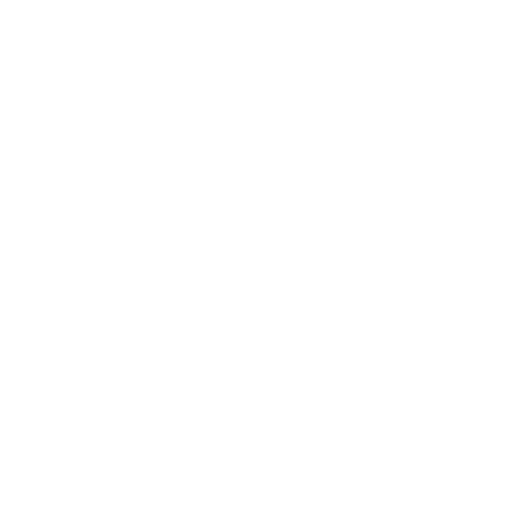
t = 0.00 s
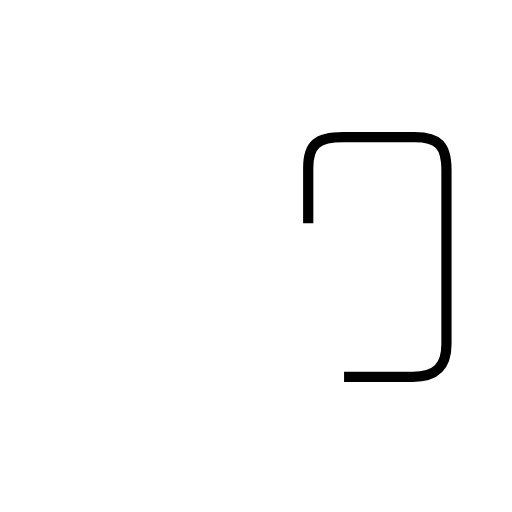
t = 1.56 s
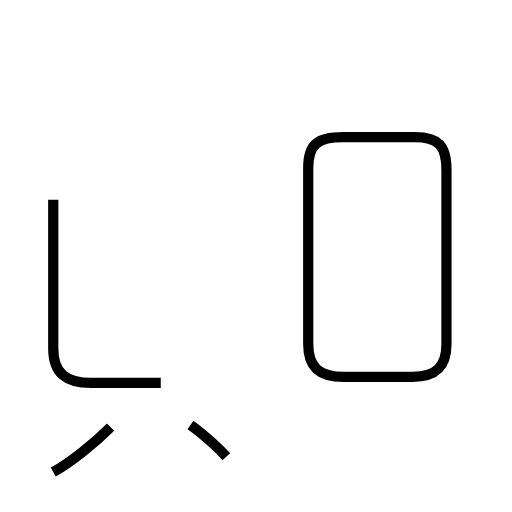
t = 3.25 s
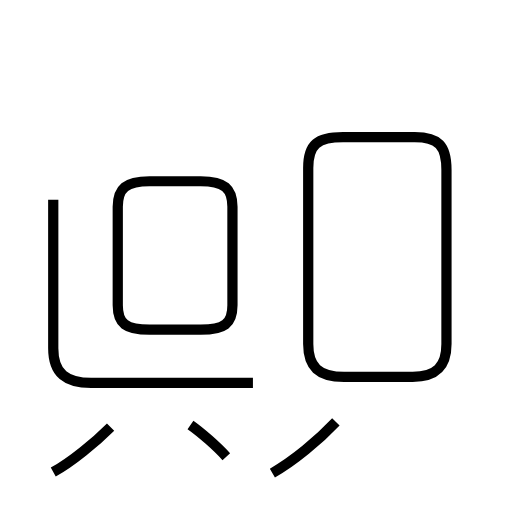
t = 5.19 s
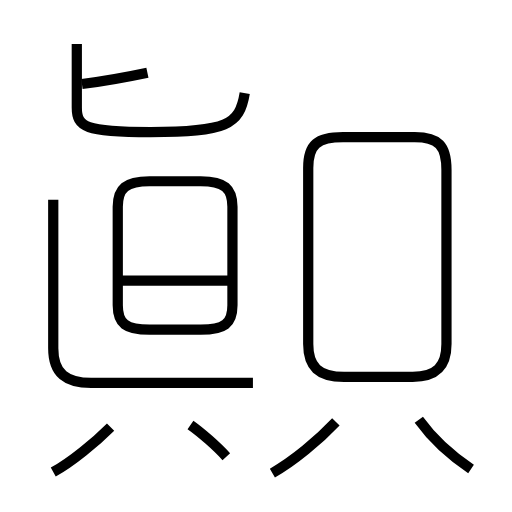
t = 6.68 s
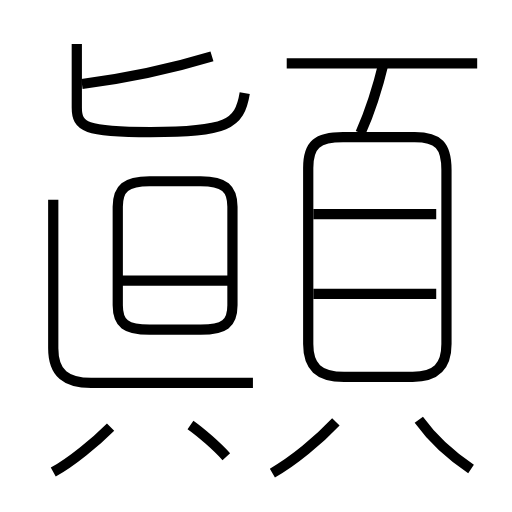
t = 8.38 s

The animated SVG that drew these frames (rendered in a browser with its animation timeline set to each time). Animation: 14 SMIL elements (animate=14); one cycle of 8.38 s.

<?xml version='1.0' encoding='utf-8'?>
<svg viewBox="0.0 -6.0 50.0 50.0" version="1.1" xmlns="http://www.w3.org/2000/svg"><rect x="-1000" y="-1000" width="2000" height="2000" stroke="white" fill="white" /><g style="fill:none;stroke:#000000;stroke-width:1"><path d="M 33.6 -7.2 L 40.3 -7.2 C 42.6 -7.2 43.6 -8.2 43.6 -10.4 L 43.6 -27.4 C 43.6 -29.8 42.8 -30.6 40.5 -30.6 L 33.5 -30.6 C 31.0 -30.6 30.1 -29.9 30.1 -27.6 L 30.1 -10.4 C 30.1 -8.2 31.1 -7.2 33.6 -7.2 Z " transform="translate(0.0 38.0)" stroke-dasharray="69.27852784729872" stroke-dashoffset="69.27852784729872"><animate attributeName="stroke-dashoffset" from="69.27852784729872" to="0" dur="2.0783558354189613s" begin="0s" fill="freeze" /></path><path d="M 5.2 2.1 C 7.0 1.1 9.3 -0.8 10.8 -2.3 " transform="translate(0.0 38.0)" stroke-dasharray="7.1405832688896576" stroke-dashoffset="7.1405832688896576"><animate attributeName="stroke-dashoffset" from="7.1405832688896576" to="0" dur="0.21421749806668972s" begin="2.0783558354189613s" fill="freeze" /></path><path d="M 22.1 0.6 C 21.2 -0.4 19.6 -1.8 18.6 -2.5 " transform="translate(0.0 38.0)" stroke-dasharray="4.682822298015838" stroke-dashoffset="4.682822298015838"><animate attributeName="stroke-dashoffset" from="4.682822298015838" to="0" dur="0.14048466894047512s" begin="2.292573333485651s" fill="freeze" /></path><path d="M 5.2 -24.5 L 5.2 -10.0 C 5.2 -7.5 6.5 -6.6 8.9 -6.6 L 24.7 -6.6 " transform="translate(0.0 38.0)" stroke-dasharray="36.10885611340327" stroke-dashoffset="36.10885611340327"><animate attributeName="stroke-dashoffset" from="36.10885611340327" to="0" dur="1.0832656834020982s" begin="2.4330580024261264s" fill="freeze" /></path><path d="M 26.6 2.2 C 28.7 1.0 31.1 -1.0 32.8 -2.8 " transform="translate(0.0 38.0)" stroke-dasharray="7.990141451567947" stroke-dashoffset="7.990141451567947"><animate attributeName="stroke-dashoffset" from="7.990141451567947" to="0" dur="0.2397042435470384s" begin="3.5163236858282243s" fill="freeze" /></path><path d="M 14.6 -11.8 L 19.6 -11.8 C 21.9 -11.8 22.7 -12.4 22.7 -14.2 L 22.7 -23.8 C 22.7 -25.6 21.9 -26.3 19.6 -26.3 L 14.6 -26.3 C 12.3 -26.3 11.5 -25.6 11.5 -23.8 L 11.5 -14.2 C 11.5 -12.4 12.3 -11.8 14.6 -11.8 Z " transform="translate(0.0 38.0)" stroke-dasharray="47.65135545989912" stroke-dashoffset="47.65135545989912"><animate attributeName="stroke-dashoffset" from="47.65135545989912" to="0" dur="1.4295406637969736s" begin="3.7560279293752625s" fill="freeze" /></path><path d="M 22.4 -16.6 L 11.9 -16.6 " transform="translate(0.0 38.0)" stroke-dasharray="10.499999999999998" stroke-dashoffset="10.499999999999998"><animate attributeName="stroke-dashoffset" from="10.499999999999998" to="0" dur="0.31499999999999995s" begin="5.185568593172237s" fill="freeze" /></path><path d="M 7.5 -39.7 L 7.5 -33.5 C 7.5 -31.6 8.3 -31.1 14.7 -31.1 C 22.1 -31.1 23.4 -31.8 23.9 -34.9 " transform="translate(0.0 38.0)" stroke-dasharray="25.827765412651488" stroke-dashoffset="25.827765412651488"><animate attributeName="stroke-dashoffset" from="25.827765412651488" to="0" dur="0.7748329623795446s" begin="5.500568593172236s" fill="freeze" /></path><path d="M 46.0 1.8 C 44.2 0.6 42.2 -1.2 40.9 -3.0 " transform="translate(0.0 38.0)" stroke-dasharray="7.03710890025963" stroke-dashoffset="7.03710890025963"><animate attributeName="stroke-dashoffset" from="7.03710890025963" to="0" dur="0.2111132670077889s" begin="6.275401555551781s" fill="freeze" /></path><path d="M 8.0 -35.8 C 12.6 -36.4 17.4 -37.5 20.7 -38.5 " transform="translate(0.0 38.0)" stroke-dasharray="12.996920085582307" stroke-dashoffset="12.996920085582307"><animate attributeName="stroke-dashoffset" from="12.996920085582307" to="0" dur="0.3899076025674692s" begin="6.48651482255957s" fill="freeze" /></path><path d="M 42.6 -15.3 L 30.6 -15.3 " transform="translate(0.0 38.0)" stroke-dasharray="12.0" stroke-dashoffset="12.0"><animate attributeName="stroke-dashoffset" from="12.0" to="0" dur="0.36s" begin="6.876422425127039s" fill="freeze" /></path><path d="M 42.6 -23.1 L 30.6 -23.1 " transform="translate(0.0 38.0)" stroke-dasharray="12.0" stroke-dashoffset="12.0"><animate attributeName="stroke-dashoffset" from="12.0" to="0" dur="0.36s" begin="7.2364224251270395s" fill="freeze" /></path><path d="M 35.2 -31.0 C 36.1 -33.0 36.9 -35.5 37.5 -38.0 " transform="translate(0.0 38.0)" stroke-dasharray="7.378284260624906" stroke-dashoffset="7.378284260624906"><animate attributeName="stroke-dashoffset" from="7.378284260624906" to="0" dur="0.22134852781874717s" begin="7.59642242512704s" fill="freeze" /></path><path d="M 46.6 -37.8 L 28.0 -37.8" transform="translate(0.0 38.0)" stroke-dasharray="18.6" stroke-dashoffset="18.6"><animate attributeName="stroke-dashoffset" from="18.6" to="0" dur="0.558s" begin="7.817770952945787s" fill="freeze" /></path></g></svg>
